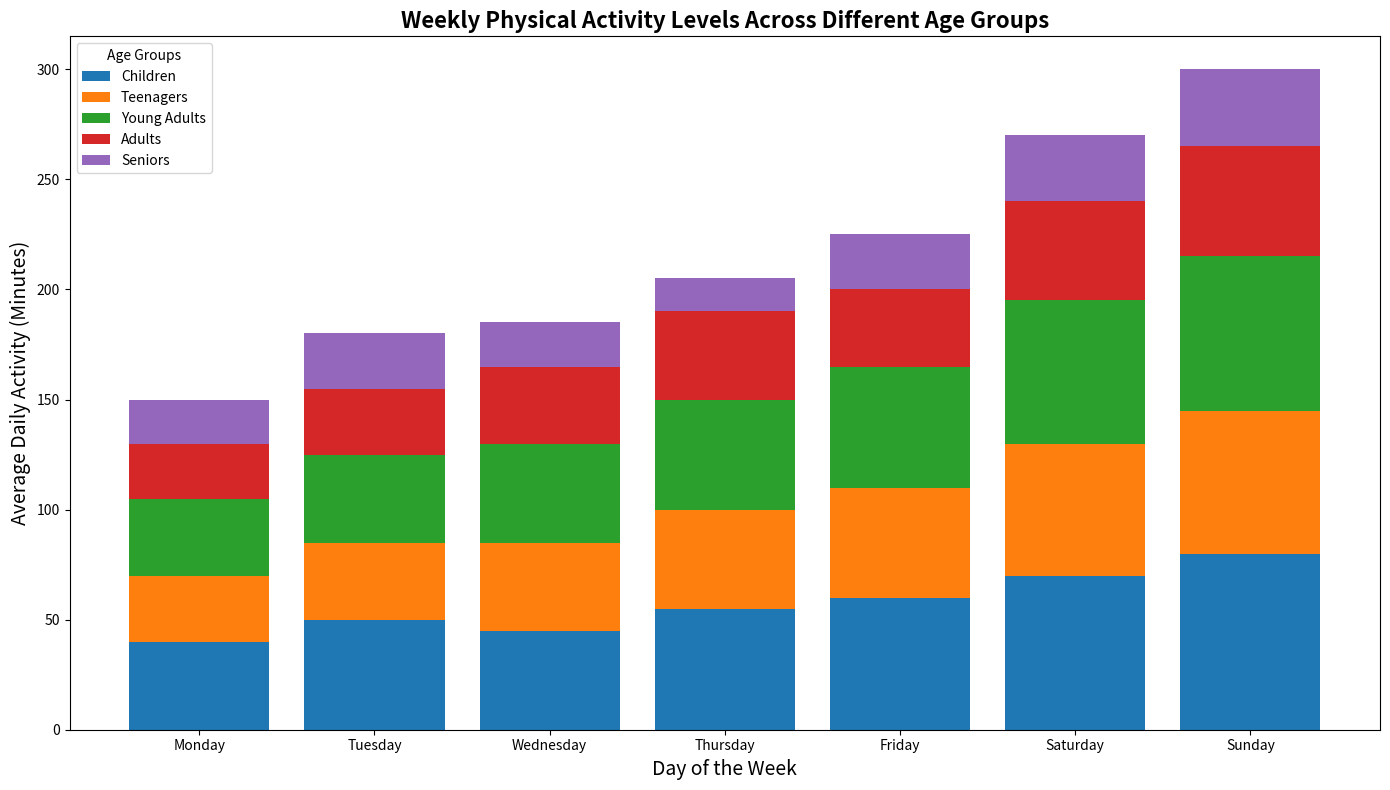

This chart was generated by the following Python code:
import matplotlib.pyplot as plt
import numpy as np

age_groups = ["Children", "Teenagers", "Young Adults", "Adults", "Seniors"]
days_of_week = ["Monday", "Tuesday", "Wednesday", "Thursday", "Friday", "Saturday", "Sunday"]
activity_data = np.array([
    [40, 50, 45, 55, 60, 70, 80],  # Children
    [30, 35, 40, 45, 50, 60, 65],  # Teenagers
    [35, 40, 45, 50, 55, 65, 70],  # Young Adults
    [25, 30, 35, 40, 35, 45, 50],  # Adults
    [20, 25, 20, 15, 25, 30, 35]   # Seniors
])

x = np.arange(len(days_of_week))

fig, ax = plt.subplots(figsize=(14, 8))

# Initialize the bottom position for stacking
bottom_stack = np.zeros(len(days_of_week))

for i, age_group in enumerate(age_groups):
    ax.bar(x, activity_data[i], label=age_group, bottom=bottom_stack)
    bottom_stack += activity_data[i]  # Update bottom position for next stack

ax.set_xlabel('Day of the Week', fontsize=14)
ax.set_ylabel('Average Daily Activity (Minutes)', fontsize=14)
ax.set_title('Weekly Physical Activity Levels Across Different Age Groups', fontsize=16, fontweight='bold')
ax.set_xticks(x)
ax.set_xticklabels(days_of_week)
ax.legend(title="Age Groups")

plt.tight_layout()
plt.savefig("weekly_activity_levels_stacked_bar.png")
plt.show()
